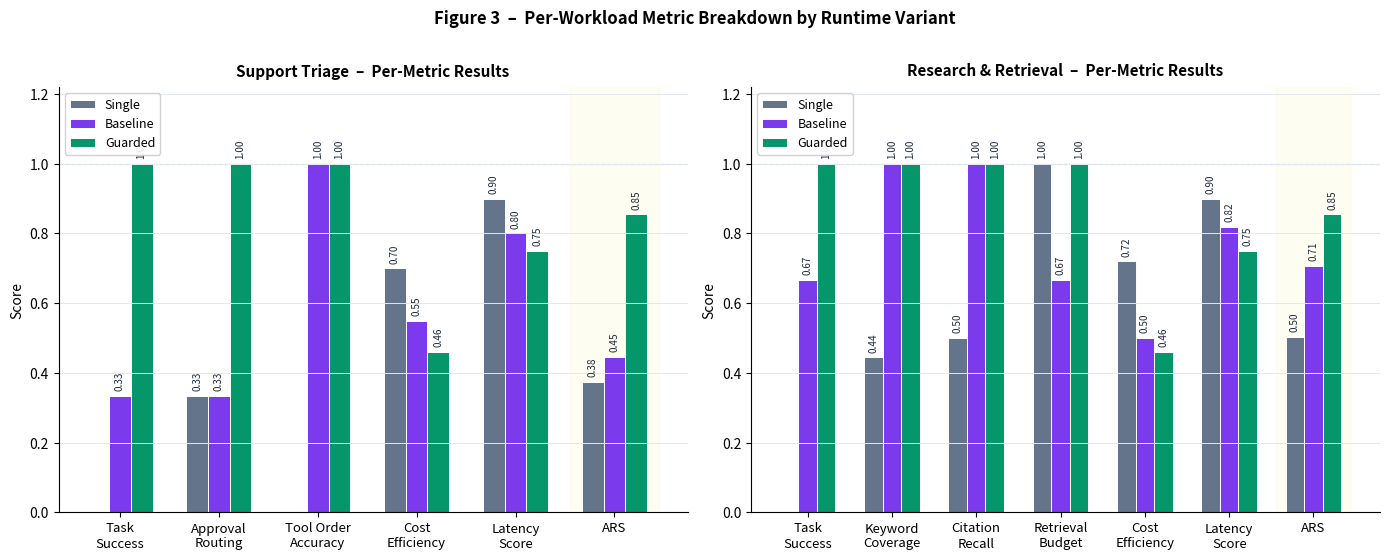

Python code for this plot:
"""Figure 3: Per-workload metric breakdown across all three variants."""
import matplotlib
matplotlib.use("Agg")
import matplotlib.pyplot as plt
import numpy as np

variants = ["Single-agent", "Multi-agent Baseline", "Multi-agent Guarded"]
short     = ["Single", "Baseline", "Guarded"]

# ── Support Triage metrics ────────────────────────────────────────────────────
st_labels = ["Task\nSuccess", "Approval\nRouting", "Tool Order\nAccuracy",
             "Cost\nEfficiency", "Latency\nScore", "ARS"]
st_data = {
    "Single-agent":        [0.0000, 0.3333, 0.0000, 0.7000, 0.9000, 0.3750],
    "Multi-agent Baseline":[0.3333, 0.3333, 1.0000, 0.5500, 0.8000, 0.4467],
    "Multi-agent Guarded": [1.0000, 1.0000, 1.0000, 0.4600, 0.7500, 0.8545],
}

# ── Research & Retrieval metrics ──────────────────────────────────────────────
rr_labels = ["Task\nSuccess", "Keyword\nCoverage", "Citation\nRecall",
             "Retrieval\nBudget", "Cost\nEfficiency", "Latency\nScore", "ARS"]
rr_data = {
    "Single-agent":        [0.0000, 0.4444, 0.5000, 1.0000, 0.7200, 0.9000, 0.5040],
    "Multi-agent Baseline":[0.6667, 1.0000, 1.0000, 0.6667, 0.5000, 0.8200, 0.7063],
    "Multi-agent Guarded": [1.0000, 1.0000, 1.0000, 1.0000, 0.4600, 0.7500, 0.8545],
}

COLORS = ["#64748B", "#7C3AED", "#059669"]

fig, (ax1, ax2) = plt.subplots(1, 2, figsize=(14, 5.5))

def grouped_bars(ax, labels, data_dict, title):
    x = np.arange(len(labels))
    n = len(data_dict)
    w = 0.22
    offsets = np.linspace(-(n-1)*w/2, (n-1)*w/2, n)
    for i, (variant, vals) in enumerate(data_dict.items()):
        bars = ax.bar(x + offsets[i], vals, w, label=short[i],
                      color=COLORS[i], edgecolor="white", linewidth=0.7)
        for bar in bars:
            h = bar.get_height()
            if h > 0.05:
                ax.text(bar.get_x() + bar.get_width()/2, h + 0.015,
                        f"{h:.2f}", ha="center", va="bottom",
                        fontsize=7.2, color="#1E293B", rotation=90)
    # Highlight ARS bar group with subtle background
    ax.axvspan(x[-1] - 0.45, x[-1] + 0.45, color="#FEFCE8", alpha=0.6, zorder=0)
    ax.set_xticks(x)
    ax.set_xticklabels(labels, fontsize=9.5)
    ax.set_ylim(0, 1.22)
    ax.set_ylabel("Score", fontsize=10)
    ax.set_title(title, fontsize=11, fontweight="bold", pad=8)
    ax.spines["top"].set_visible(False)
    ax.spines["right"].set_visible(False)
    ax.grid(axis="y", color="#E2E8F0", linewidth=0.7, zorder=0)
    ax.legend(fontsize=9, frameon=True, framealpha=0.9, loc="upper left")
    ax.axhline(1.0, color="#94A3B8", linewidth=0.8, linestyle="--", zorder=0)

grouped_bars(ax1, st_labels, st_data,
             "Support Triage  –  Per-Metric Results")
grouped_bars(ax2, rr_labels, rr_data,
             "Research & Retrieval  –  Per-Metric Results")

fig.suptitle("Figure 3  –  Per-Workload Metric Breakdown by Runtime Variant",
             fontsize=12, fontweight="bold", y=1.01)
plt.tight_layout()
plt.savefig("figure3-workload-breakdown.png", dpi=150, bbox_inches="tight",
            facecolor="white")
print("Saved figure3-workload-breakdown.png")
